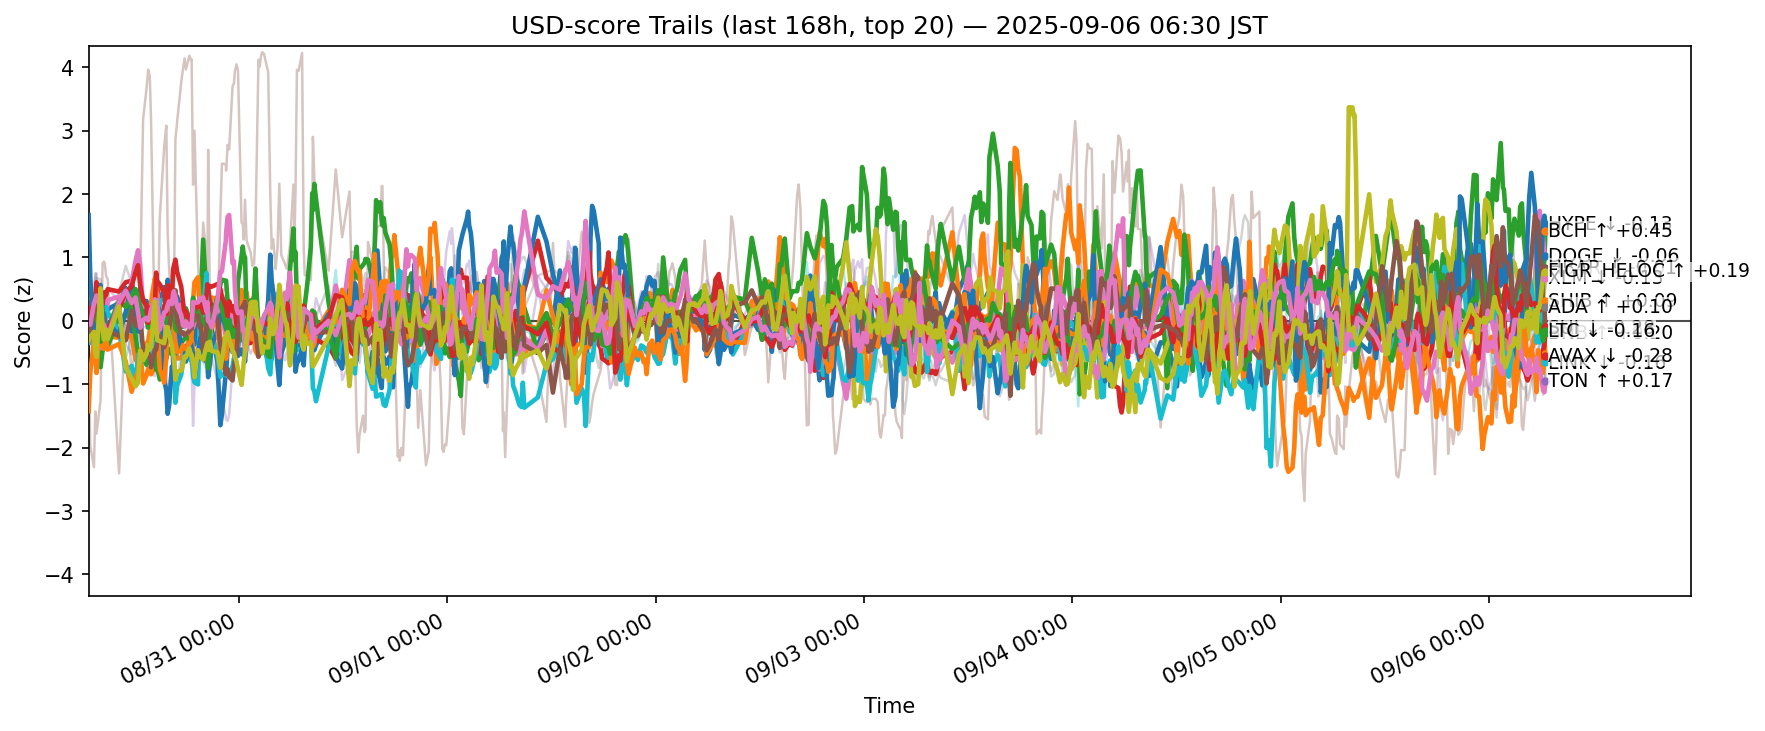

Data behind this chart, as committed beside it:
ts, side, symbol, score
2025-08-29 21:39:30.101615+00:00, usd, ADA, 0.1809
2025-08-29 21:39:30.101615+00:00, usd, AVAX, -0.02894
2025-08-29 21:39:30.101615+00:00, usd, BCH, -0.08851
2025-08-29 21:39:30.101615+00:00, usd, BNB, 0.2891
2025-08-29 21:39:30.101615+00:00, usd, BTC, 0.1628
2025-08-29 21:39:30.101615+00:00, usd, CRO, -0.3951
2025-08-29 21:39:30.101615+00:00, usd, DOGE, -0.03183
2025-08-29 21:39:30.101615+00:00, usd, ETH, 0.1785
2025-08-29 21:39:30.101615+00:00, usd, HBAR, -0.2753
2025-08-29 21:39:30.101615+00:00, usd, HYPE, 1.67
2025-08-29 21:39:30.101615+00:00, usd, LINK, -1.426
2025-08-29 21:39:30.101615+00:00, usd, LTC, 0.09842
2025-08-29 21:39:30.101615+00:00, usd, SHIB, 0.05975
2025-08-29 21:39:30.101615+00:00, usd, SOL, 0.1482
2025-08-29 21:39:30.101615+00:00, usd, SUI, -0.3066
2025-08-29 21:39:30.101615+00:00, usd, TON, -0.02236
2025-08-29 21:39:30.101615+00:00, usd, TRX, -0.07982
2025-08-29 21:39:30.101615+00:00, usd, UNI, 0.4215
2025-08-29 21:39:30.101615+00:00, usd, XLM, -0.3082
2025-08-29 21:39:30.101615+00:00, usd, XRP, -0.3014
2025-08-29 21:50:43.690599+00:00, usd, ADA, 0.4886
2025-08-29 21:50:43.690599+00:00, usd, AVAX, 0.3732
2025-08-29 21:50:43.690599+00:00, usd, BCH, -0.1852
2025-08-29 21:50:43.690599+00:00, usd, BNB, 0.0605
2025-08-29 21:50:43.690599+00:00, usd, BTC, 0.08959
2025-08-29 21:50:43.690599+00:00, usd, CRO, -1.973
2025-08-29 21:50:43.690599+00:00, usd, DOGE, 0.169
2025-08-29 21:50:43.690599+00:00, usd, ETH, 0.6585
2025-08-29 21:50:43.690599+00:00, usd, HBAR, -0.3485
2025-08-29 21:50:43.690599+00:00, usd, HYPE, 0.6782
2025-08-29 21:50:43.690599+00:00, usd, LINK, -0.8186
2025-08-29 21:50:43.690599+00:00, usd, LTC, 0.1724
2025-08-29 21:50:43.690599+00:00, usd, SHIB, 0.2013
2025-08-29 21:50:43.690599+00:00, usd, SOL, 0.3698
2025-08-29 21:50:43.690599+00:00, usd, SUI, -0.1006
2025-08-29 21:50:43.690599+00:00, usd, TON, -0.05851
2025-08-29 21:50:43.690599+00:00, usd, TRX, -0.05592
2025-08-29 21:50:43.690599+00:00, usd, UNI, 0.5298
2025-08-29 21:50:43.690599+00:00, usd, XLM, -0.2502
2025-08-29 21:50:43.690599+00:00, usd, XRP, -0.05611
2025-08-29 22:15:55.915963+00:00, usd, ADA, 0.2834
2025-08-29 22:15:55.915963+00:00, usd, AVAX, 0.2581
2025-08-29 22:15:55.915963+00:00, usd, BCH, 0.03985
2025-08-29 22:15:55.915963+00:00, usd, BNB, 0.3393
2025-08-29 22:15:55.915963+00:00, usd, BTC, 0.2847
2025-08-29 22:15:55.915963+00:00, usd, CRO, -2.309
2025-08-29 22:15:55.915963+00:00, usd, DOGE, 0.03902
2025-08-29 22:15:55.915963+00:00, usd, ETH, 0.3154
2025-08-29 22:15:55.915963+00:00, usd, HBAR, -0.02448
2025-08-29 22:15:55.915963+00:00, usd, HYPE, -0.2725
2025-08-29 22:15:55.915963+00:00, usd, LINK, -0.3124
2025-08-29 22:15:55.915963+00:00, usd, LTC, 0.1422
2025-08-29 22:15:55.915963+00:00, usd, SHIB, 0.1812
2025-08-29 22:15:55.915963+00:00, usd, SOL, 0.4178
2025-08-29 22:15:55.915963+00:00, usd, SUI, 0.09527
2025-08-29 22:15:55.915963+00:00, usd, TON, 0.2772
2025-08-29 22:15:55.915963+00:00, usd, TRX, 0.3806
2025-08-29 22:15:55.915963+00:00, usd, UNI, 0.3028
2025-08-29 22:15:55.915963+00:00, usd, XLM, -0.1732
2025-08-29 22:15:55.915963+00:00, usd, XRP, -0.3207
... 12,540 more rows
